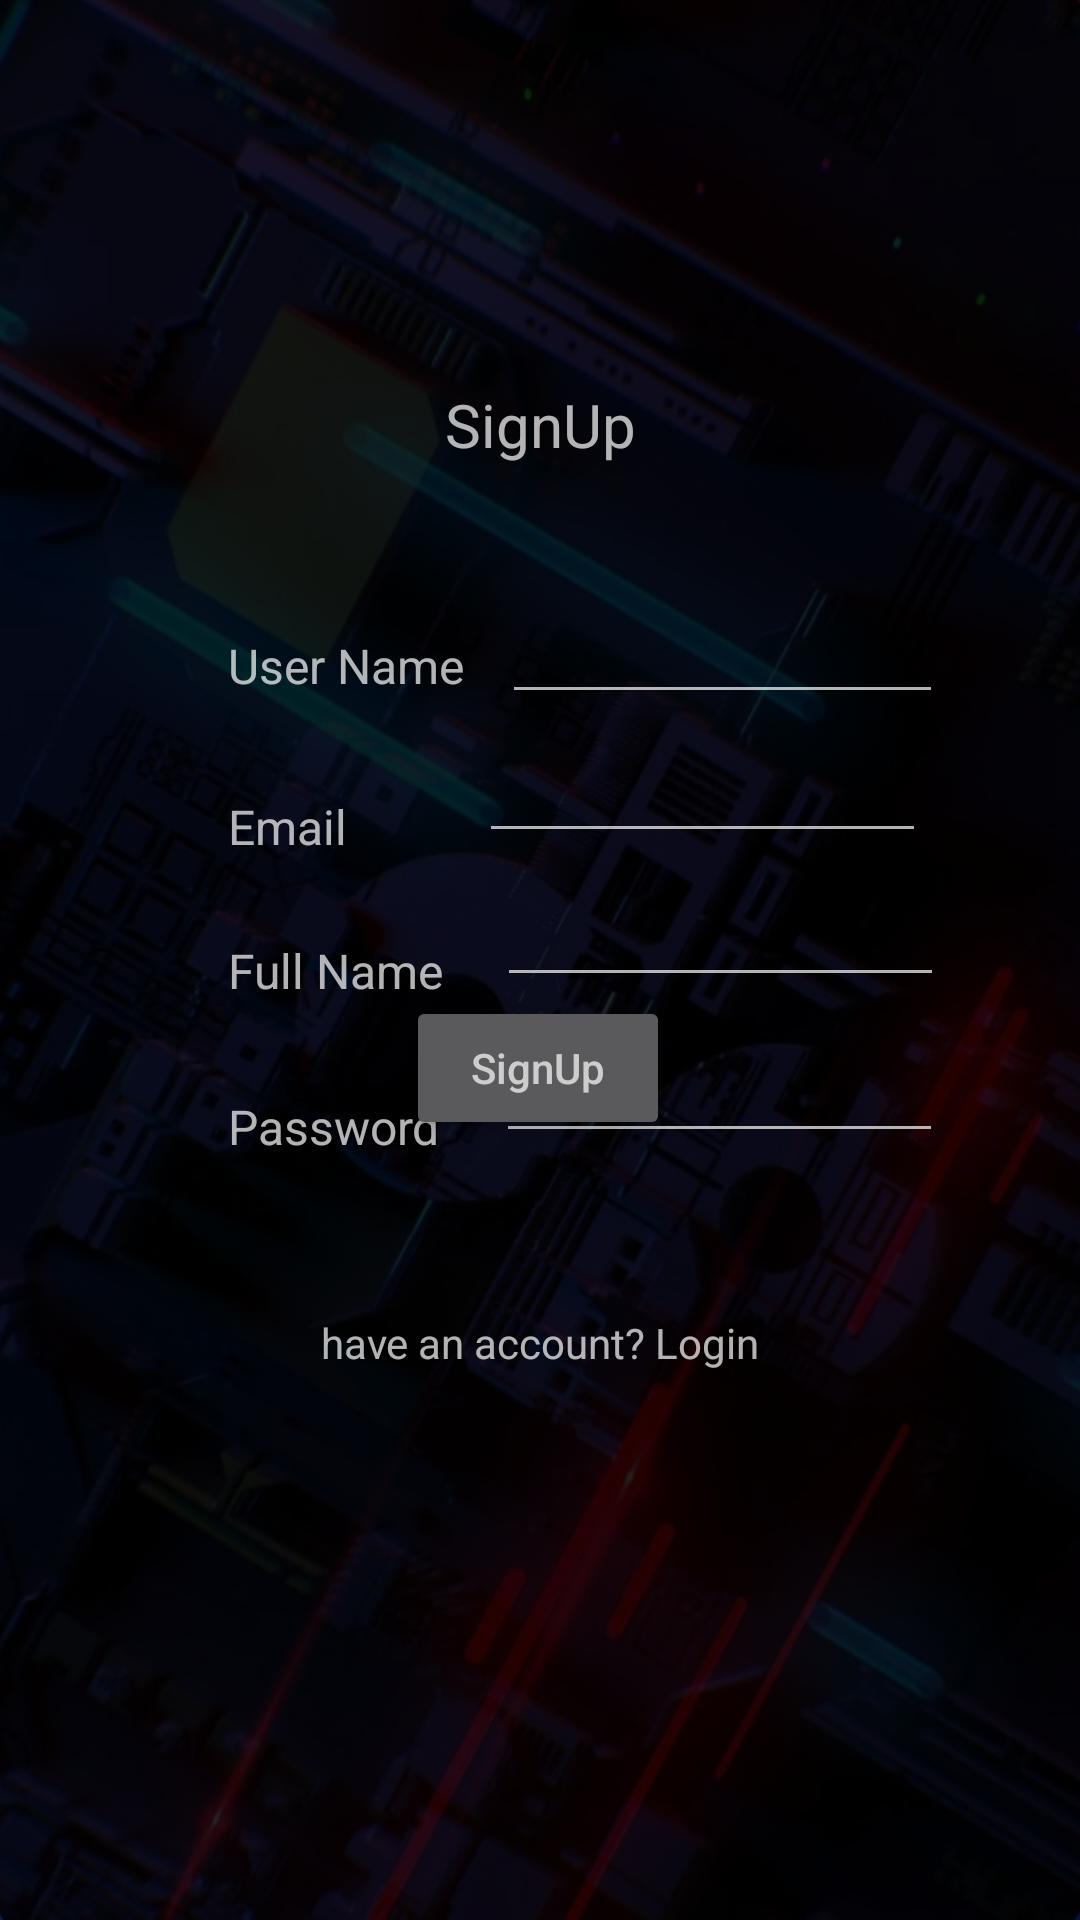

The Android layout XML behind this screen, and the referenced resources:
<!-- AndroidManifest.xml: application theme Theme.AppCompat.NoActionBar -->
<!-- res/layout/activity_signup_organizer.xml -->
<androidx.constraintlayout.widget.ConstraintLayout xmlns:android="http://schemas.android.com/apk/res/android"
    xmlns:app="http://schemas.android.com/apk/res-auto"
    xmlns:tools="http://schemas.android.com/tools"
    android:layout_width="match_parent"
    android:layout_height="match_parent"
    android:background="@drawable/wallpaper"
    tools:context=".signup_organizer">

    <TextView
        android:id="@+id/t_login"
        android:layout_width="wrap_content"
        android:layout_height="wrap_content"
        android:layout_marginTop="128dp"
        android:hint="@string/signup"
        android:textSize="20sp"
        app:layout_constraintEnd_toEndOf="parent"
        app:layout_constraintStart_toStartOf="parent"
        app:layout_constraintTop_toTopOf="parent" />

    <TextView
        android:id="@+id/username_player2"
        android:layout_width="wrap_content"
        android:layout_height="wrap_content"
        android:layout_marginStart="76dp"
        android:layout_marginTop="56dp"
        android:hint="@string/username"
        android:text="@string/user_name"
        android:textSize="16sp"
        app:layout_constraintStart_toStartOf="parent"
        app:layout_constraintTop_toBottomOf="@+id/t_login" />

    <TextView
        android:id="@+id/text_Email"
        android:layout_width="wrap_content"
        android:layout_height="wrap_content"
        android:layout_marginStart="76dp"
        android:layout_marginTop="32dp"
        android:hint="@string/email"
        android:text="@string/email"
        android:textSize="16sp"
        app:layout_constraintStart_toStartOf="parent"
        app:layout_constraintTop_toBottomOf="@+id/username_player2" />

    <TextView
        android:id="@+id/text_fName"
        android:layout_width="wrap_content"
        android:layout_height="wrap_content"
        android:layout_marginStart="76dp"
        android:layout_marginTop="80dp"
        android:hint="@string/email"
        android:text="@string/full_name"
        android:textSize="16sp"
        app:layout_constraintStart_toStartOf="parent"
        app:layout_constraintTop_toBottomOf="@+id/username_player2" />

    <TextView
        android:id="@+id/email_player2"
        android:layout_width="wrap_content"
        android:layout_height="wrap_content"
        android:layout_marginStart="76dp"
        android:layout_marginTop="132dp"
        android:hint="@string/password"
        android:text="@string/password"
        android:textSize="16sp"
        app:layout_constraintStart_toStartOf="parent"
        app:layout_constraintTop_toBottomOf="@+id/username_player2" />

    <EditText
        android:id="@+id/username"
        android:layout_width="147dp"
        android:layout_height="33dp"
        android:ems="10"
        android:inputType="textPersonName"
        android:textSize="12sp"
        app:layout_constraintBaseline_toBaselineOf="@+id/username_player2"
        app:layout_constraintEnd_toEndOf="parent"
        app:layout_constraintHorizontal_bias="0.219"
        app:layout_constraintStart_toEndOf="@+id/username_player2" />

    <EditText
        android:id="@+id/email"
        android:layout_width="149dp"
        android:layout_height="32dp"
        android:ems="10"
        android:inputType="textPassword"
        app:layout_constraintBaseline_toBaselineOf="@+id/text_Email"
        app:layout_constraintEnd_toEndOf="parent"
        app:layout_constraintHorizontal_bias="0.46"
        app:layout_constraintStart_toEndOf="@+id/text_Email" />

    <EditText
        android:id="@+id/fullName"
        android:layout_width="149dp"
        android:layout_height="32dp"
        android:ems="10"
        android:inputType="textPassword"
        app:layout_constraintBaseline_toBaselineOf="@+id/text_fName"
        app:layout_constraintEnd_toEndOf="parent"
        app:layout_constraintHorizontal_bias="0.281"
        app:layout_constraintStart_toEndOf="@+id/text_fName" />


    <EditText
        android:id="@+id/password"
        android:layout_width="149dp"
        android:layout_height="32dp"
        android:ems="10"
        android:inputType="textPassword"
        app:layout_constraintBaseline_toBaselineOf="@+id/email_player2"
        app:layout_constraintEnd_toEndOf="parent"
        app:layout_constraintHorizontal_bias="0.288"
        app:layout_constraintStart_toEndOf="@+id/email_player2" />

    <Button
        android:id="@+id/signup_player"
        android:layout_width="wrap_content"
        android:layout_height="wrap_content"
        android:layout_marginBottom="260dp"
        android:hint="@string/signup"
        app:layout_constraintBottom_toBottomOf="parent"
        app:layout_constraintEnd_toEndOf="parent"
        app:layout_constraintHorizontal_bias="0.498"
        app:layout_constraintStart_toStartOf="parent" />

    <TextView
        android:id="@+id/registerQn"
        android:layout_width="match_parent"
        android:layout_height="wrap_content"
        android:layout_marginTop="58dp"
        android:gravity="center"
        android:text="have an account? Login"
        app:layout_constraintStart_toStartOf="parent"
        app:layout_constraintTop_toBottomOf="@+id/signup_player" />
</androidx.constraintlayout.widget.ConstraintLayout>
<!-- resources referenced by this layout -->
<resources>
  <!-- drawable wallpaper: png bitmap (drawable, 593021 bytes) -->
  <string name="email">Email</string>
  <string name="full_name">Full Name</string>
  <string name="password">Password</string>
  <string name="signup">SignUp</string>
  <string name="user_name">User Name</string>
  <string name="username">Username</string>
</resources>
